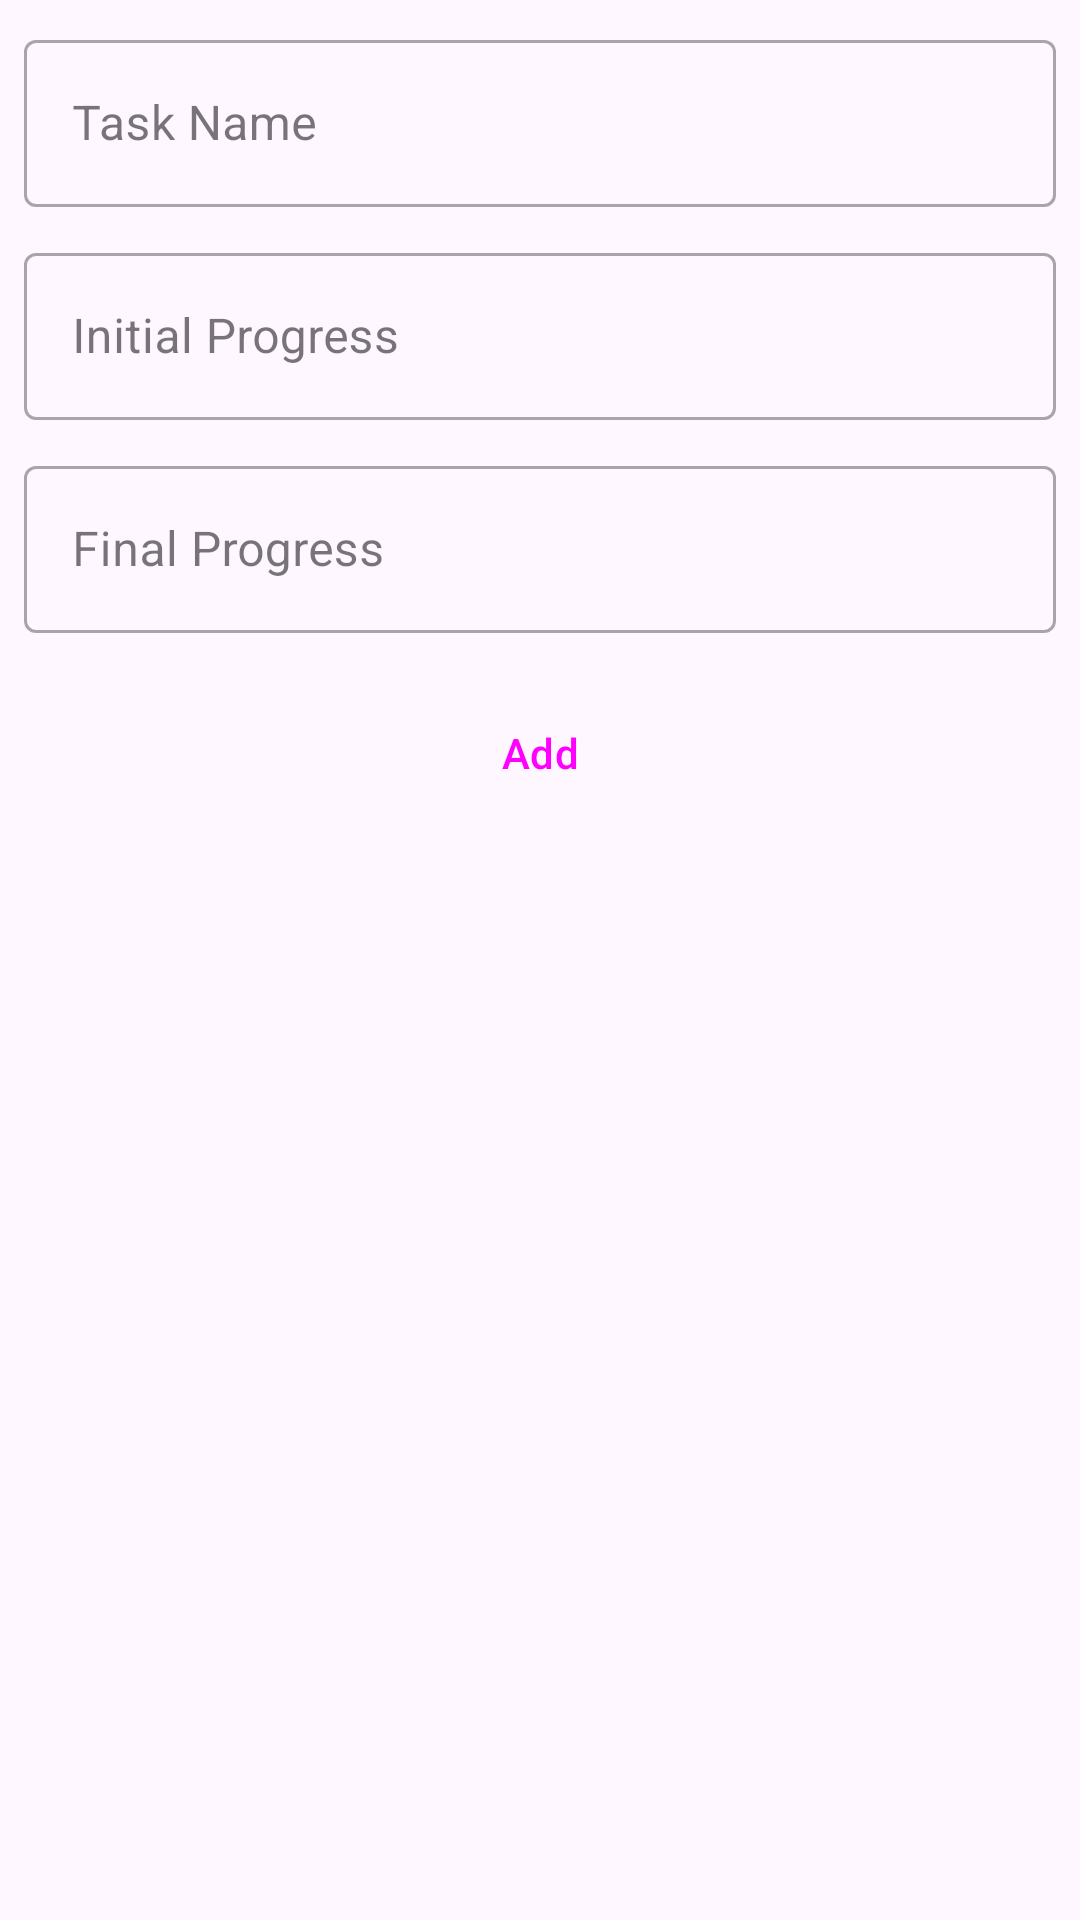

Write the Android layout XML for this screen, with the resource values it uses.
<!-- AndroidManifest.xml: application theme Theme.TaskTracker -->
<!-- res/layout/layout_add_fragment.xml -->
<?xml version="1.0" encoding="utf-8"?>
<LinearLayout xmlns:android="http://schemas.android.com/apk/res/android"
    xmlns:app="http://schemas.android.com/apk/res-auto"
    xmlns:tools="http://schemas.android.com/tools"
    android:layout_width="match_parent"
    android:layout_height="match_parent"
    android:orientation="vertical"
    android:padding="@dimen/grid_1"
    android:transitionGroup="true"
    android:transitionName="fab_add_task"
    tools:context="com.atech.tasktracker.ui.fragments.add.AddTaskFragment">


    <com.google.android.material.textfield.TextInputLayout
        android:id="@+id/outlined_text_field_task_name"
        style="@style/Widget.MaterialComponents.TextInputLayout.OutlinedBox"
        android:layout_width="match_parent"
        android:layout_height="wrap_content"
        android:hint="@string/task_name"
        app:boxStrokeColor="@color/mtrl_outlined_stroke_color"
        app:endIconMode="clear_text">

        <com.google.android.material.textfield.TextInputEditText
            android:id="@+id/edit_text_task_name"
            android:layout_width="match_parent"
            android:layout_height="wrap_content"
            android:inputType="textCapSentences" />

    </com.google.android.material.textfield.TextInputLayout>

    <com.google.android.material.textfield.TextInputLayout
        android:id="@+id/outlined_text_initial_progress"
        style="@style/Widget.MaterialComponents.TextInputLayout.OutlinedBox"
        android:layout_width="match_parent"
        android:layout_height="wrap_content"
        android:layout_marginTop="10dp"
        android:hint="@string/initial_progress"
        app:boxStrokeColor="@color/mtrl_outlined_stroke_color"
        app:endIconMode="clear_text">

        <com.google.android.material.textfield.TextInputEditText
            android:id="@+id/edit_text_initial_task"
            android:layout_width="match_parent"
            android:layout_height="wrap_content"
            android:backgroundTint="@color/MainColor"
            android:importantForAutofill="no"
            android:inputType="number"
            android:maxLength="3" />

    </com.google.android.material.textfield.TextInputLayout>

    <com.google.android.material.textfield.TextInputLayout
        android:id="@+id/outlined_text_field_final_progress"
        style="@style/Widget.MaterialComponents.TextInputLayout.OutlinedBox"
        android:layout_width="match_parent"
        android:layout_height="wrap_content"
        android:layout_marginTop="10dp"
        android:hint="@string/final_task"
        app:boxStrokeColor="@color/mtrl_outlined_stroke_color"
        app:endIconMode="clear_text">

        <com.google.android.material.textfield.TextInputEditText
            android:id="@+id/edit_text_final_task"
            android:layout_width="match_parent"
            android:layout_height="wrap_content"
            android:importantForAutofill="no"
            android:inputType="number"
            android:maxLength="3" />

    </com.google.android.material.textfield.TextInputLayout>

    <Button
        android:id="@+id/button_add"
        style="@style/Widget.Material3.Button.TextButton"
        android:layout_width="match_parent"
        android:padding="@dimen/grid_1"
        android:layout_height="wrap_content"
        android:layout_gravity="center"
        android:layout_marginTop="@dimen/grid_2"
        android:gravity="center"
        android:text="@string/add" />

</LinearLayout>
<!-- resources referenced by this layout -->
<resources>
  <color name="MainColor">#fbfdf8</color>
  <dimen name="grid_1">8dp</dimen>
  <dimen name="grid_2">16dp</dimen>
  <string name="add">Add</string>
  <string name="final_task">Final Progress</string>
  <string name="initial_progress">Initial Progress</string>
  <string name="task_name">Task Name</string>
  <style name="Theme.TaskTracker" parent="Theme.Material3.DayNight.NoActionBar">
          
          <item name="colorPrimary">@color/accent_color</item>
          <item name="colorPrimaryVariant">?attr/colorSurface</item>
          <item name="colorOnPrimary">@color/white</item>
          <item name="colorPrimaryContainer">@color/MainColor</item>
          <item name="colorSurface">@color/MainColor</item>
          
          <item name="colorSecondary">@color/accent_color</item>
          <item name="colorSecondaryVariant">@color/accent_color</item>
          <item name="colorOnSecondary">@color/black</item>
          <item name="colorSecondaryContainer">@color/scrim_color</item>
          
          <item name="android:statusBarColor">?attr/colorPrimaryVariant</item>
          
          <item name="android:windowLightStatusBar" tools:targetApi="m">true</item>
          <item name="scrimColor">@color/scrim_color</item>
      </style>
  <color name="accent_color">#4d6356</color>
  <color name="white">#FFFFFFFF</color>
  <color name="black">#FF000000</color>
  <color name="scrim_color">#f1f1eb</color>
</resources>
